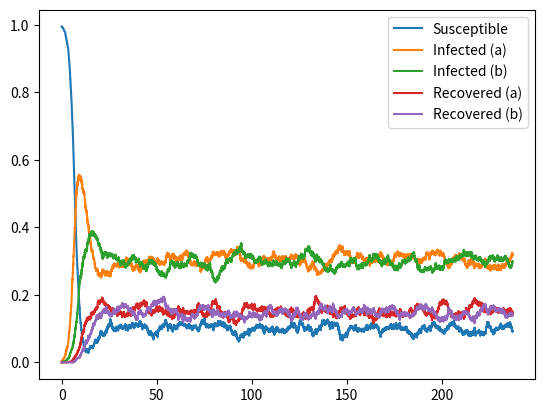

Reproduce this figure in Python.
# -*- coding: utf-8 -*-
"""
Created on Fri Mar 21 21:25:18 2025

@author: PKollepara
"""

import numpy as np
import matplotlib.pyplot as plt

rng = np.random.default_rng(seed = 42)

#####

def create_status_vars(PopSize, GrpSizes, NumGrps):
    ID = np.empty((NumGrps, np.max(GrpSizes)))
    Status = np.empty((NumGrps, np.max(GrpSizes)))
    ID[:]=np.nan
    Status[:]=np.nan
    for ng in range(NumGrps):
        ID[ng, 0:GrpSizes[ng]] = np.arange(0, GrpSizes[ng], 1)
        Status[ng, 0:GrpSizes[ng]] = 0
    return Status   

def init_vars(PopSize, NumGrps, GrpSizes): #Initialises with one infection in each group
    S = GrpSizes-1 #Needs to be an array containing number of people in each S compartment
    Ia = np.ones(NumGrps)
    Ib = np.zeros(NumGrps)
    Ra = np.zeros(NumGrps)
    Rb = np.zeros(NumGrps)
    Status = create_status_vars(PopSize, GrpSizes, NumGrps)
    Status[:, 0] = 1 #Assign Infected (a) status for the first agent of each group
    return S, Ia, Ib, Ra, Rb, Status    

# Computing Rates
def compute_rates_probs(beta, gamma, mu, PopSize, S, Ia, Ib, Ra, Rb, ContactMatrix):
    RatesLeaveS = beta/PopSize * S * (np.sum(ContactMatrix*Ia, 1) + np.sum(ContactMatrix*Ib, 1))
    RatesLeaveIa = gamma*Ia
    RatesLeaveIb = gamma*Ib
    RatesLeaveRa = mu*Ra
    RatesLeaveRb = mu*Rb
    #return RatesLeaveS, RatesLeaveIa, RatesLeaveIb, RatesLeaveRa, RatesLeaveRb    
    AllRates = np.concatenate((RatesLeaveS, RatesLeaveIa, RatesLeaveIb, RatesLeaveRa, RatesLeaveRb))
    RateSum = np.sum(AllRates)
    AllPs = AllRates/RateSum
    return RateSum, AllPs, AllRates

## A function that takes Event as input and does the operation on state variables
def step(Event, S, Ia, Ib, Ra, Rb, Status, GrpSizes, NumGrps, rnd):
    if Event<NumGrps:
        S[Event]-=1
        Ia[Event]+=1
        #Select random susceptible
        GrpNum = Event
        GrpSize = GrpSizes[GrpNum]
        Agents = np.where(Status[GrpNum] == 0)[0]
        SelectedAgent = Agents[int(rnd*len(Agents))]
        Status[GrpNum, SelectedAgent] = 1
    elif Event<2*NumGrps:
        Ia[Event - NumGrps]-=1
        Ib[Event - NumGrps]+=1
        #Select random Infected (a)
        GrpNum = Event - NumGrps
        GrpSize = GrpSizes[GrpNum]
        Agents = np.where(Status[GrpNum] == 1)[0]
        SelectedAgent = Agents[int(rnd*len(Agents))]
        Status[GrpNum, SelectedAgent] = 2
    elif Event<3*NumGrps:
        Ib[Event - 2*NumGrps]-=1
        Ra[Event - 2*NumGrps]+=1
        #Select random Infected (b)
        GrpNum = Event - 2*NumGrps
        GrpSize = GrpSizes[GrpNum]
        Agents = np.where(Status[GrpNum] == 2)[0]
        SelectedAgent = Agents[int(rnd*len(Agents))]
        Status[GrpNum, SelectedAgent] = 3
    elif Event<4*NumGrps:
        Ra[Event - 3*NumGrps]-=1
        Rb[Event - 3*NumGrps]+=1
        #Select random Recovered (a)
        GrpNum = Event - 3*NumGrps
        GrpSize = GrpSizes[GrpNum]
        Agents = np.where(Status[GrpNum] == 3)[0]
        SelectedAgent = Agents[int(rnd*len(Agents))]
        Status[GrpNum, SelectedAgent] = 4
    elif Event<5*NumGrps:
        Rb[Event - 4*NumGrps]-=1
        S[Event - 4*NumGrps]+=1
        #Select random Recovered (b)
        GrpNum = Event - 4*NumGrps
        GrpSize = GrpSizes[GrpNum]
        Agents = np.where(Status[GrpNum] == 4)[0]
        SelectedAgent = Agents[int(rnd*len(Agents))]
        Status[GrpNum, SelectedAgent] = 0
    return S, Ia, Ib, Ra, Rb, Status


def simulate(beta, InfD, ImmD, NumSteps, TargetPopSize):
    gamma = 2/InfD
    mu = 2/ImmD
    
    GrpSizes = np.array([int(0.3*TargetPopSize), 
                            int(0.25*TargetPopSize), 
                            int(0.25*TargetPopSize), 
                            int(0.1*TargetPopSize), 
                            int(0.1*TargetPopSize)])
    NumGrps = len(GrpSizes)
    PopSize = np.sum(GrpSizes)
    
    # The matrix below was randomly generated.
    # ContactMatrix = np.array([[0.72072839, 0.71123776, 0.20269503, 0.0366554 , 0.30379952],
    #        [0.1571363 , 0.39578848, 0.97934612, 0.18107137, 0.31887394],
    #        [0.72511432, 0.50918278, 0.04392814, 0.16169002, 0.93524955],
    #        [0.10316499, 0.63509279, 0.79232565, 0.26543906, 0.725078  ],
    #        [0.16989518, 0.28475027, 0.31182203, 0.99643499, 0.2145723 ]])
    
    ContactMatrix = np.ones((NumGrps, NumGrps))
    
    State = np.zeros(TargetPopSize)
    Events = np.arange(0, 5*NumGrps, 1) # 5 because there are five states, S, Ia, Ib, Ra, Rb
    S, Ia, Ib, Ra, Rb, Status = init_vars(PopSize, NumGrps, GrpSizes)
    ts = np.zeros(NumSteps)
    Ss, Ias, Ibs, Ras, Rbs = np.zeros((NumSteps, NumGrps)), np.zeros((NumSteps, NumGrps)), np.zeros((NumSteps, NumGrps)), np.zeros((NumSteps, NumGrps)), np.zeros((NumSteps, NumGrps))
    Ss[0, :], Ias[0, :], Ibs[0, :], Ras[0, :], Rbs[0, :] = S, Ia, Ib, Ra, Rb
    
    #Pre-generated random numbers
    rnds = rng.uniform(0, 1, NumSteps)
    for counter in range(1, NumSteps):
        if np.any(S<0) or np.any(Ia<0) or np.any(Ib<0) or np.any(Ra<0) or np.any(Rb<0):
            print('Error, negative values')
            break
        elif np.sum(Ia + Ib)!=0:
            RateSum, AllPs, AllRates = compute_rates_probs(beta, gamma, mu, PopSize, S, Ia, Ib, Ra, Rb, ContactMatrix)
            Event = rng.choice(Events, size = 1, p = AllPs)[0]
            EventTimeStep = rng.exponential(scale = 1/RateSum)
            ts[counter] = ts[counter-1]+EventTimeStep
            S, Ia, Ib, Ra, Rb, Status = step(Event, S, Ia, Ib, Ra, Rb, Status, GrpSizes, NumGrps, rnds[counter])

        Ss[counter, :], Ias[counter, :], Ibs[counter, :], Ras[counter, :], Rbs[counter, :] = S, Ia, Ib, Ra, Rb
    
    return ts, Ss, Ias, Ibs, Ras, Rbs, Status, PopSize

def calibrate(beta, InfD, ImmD):
    NumSteps = 50000
    TargetPopSize = 1000
    ts, Ss, Ias, Ibs, Ras, Rbs, Status, PopSize = simulate(beta, InfD, ImmD, NumSteps, TargetPopSize)
    return ts, Ss/PopSize, Ias/PopSize, Ibs/PopSize, Ras/PopSize, Rbs/PopSize, Status

def sampler(SamplingTimes, ts, xs):
    Sample = np.empty(SamplingTimes.shape)
    Sample[:] = np.nan
    for counter1, SamplingTime in enumerate(SamplingTimes):
        for counter2, t in enumerate(ts):
            if t>SamplingTime:
                Sample[counter1] = xs[counter2-1]
                break
    return Sample
####
''' Scheme = SIIRRS '''

# Input params
beta = 5/7 # in 1/days
InfD = 2*7 # in days
ImmD = 1*7 # in days


ts, ss, ias, ibs, ras, rbs, status = calibrate(beta, InfD, ImmD)
plt.plot(ts, np.sum(ss, 1), label = 'Susceptible')
plt.plot(ts, (np.sum(ias, 1)), label = 'Infected (a)')
plt.plot(ts, (np.sum(ibs, 1)), label = 'Infected (b)')
plt.plot(ts, np.sum(ras, 1), label = 'Recovered (a)')
plt.plot(ts, np.sum(rbs, 1), label = 'Recovered (b)')
plt.legend()
print(ts[20], ias[20], ibs[20])


SamplingTimes = np.arange(0, 400, 15)

s_sample = sampler(SamplingTimes, ts, np.sum(ss, 1))
i_sample = sampler(SamplingTimes, ts, np.sum(ias, 1) + np.sum(ibs, 1))
r_sample = sampler(SamplingTimes, ts, np.sum(ras, 1) + np.sum(rbs, 1))


    
